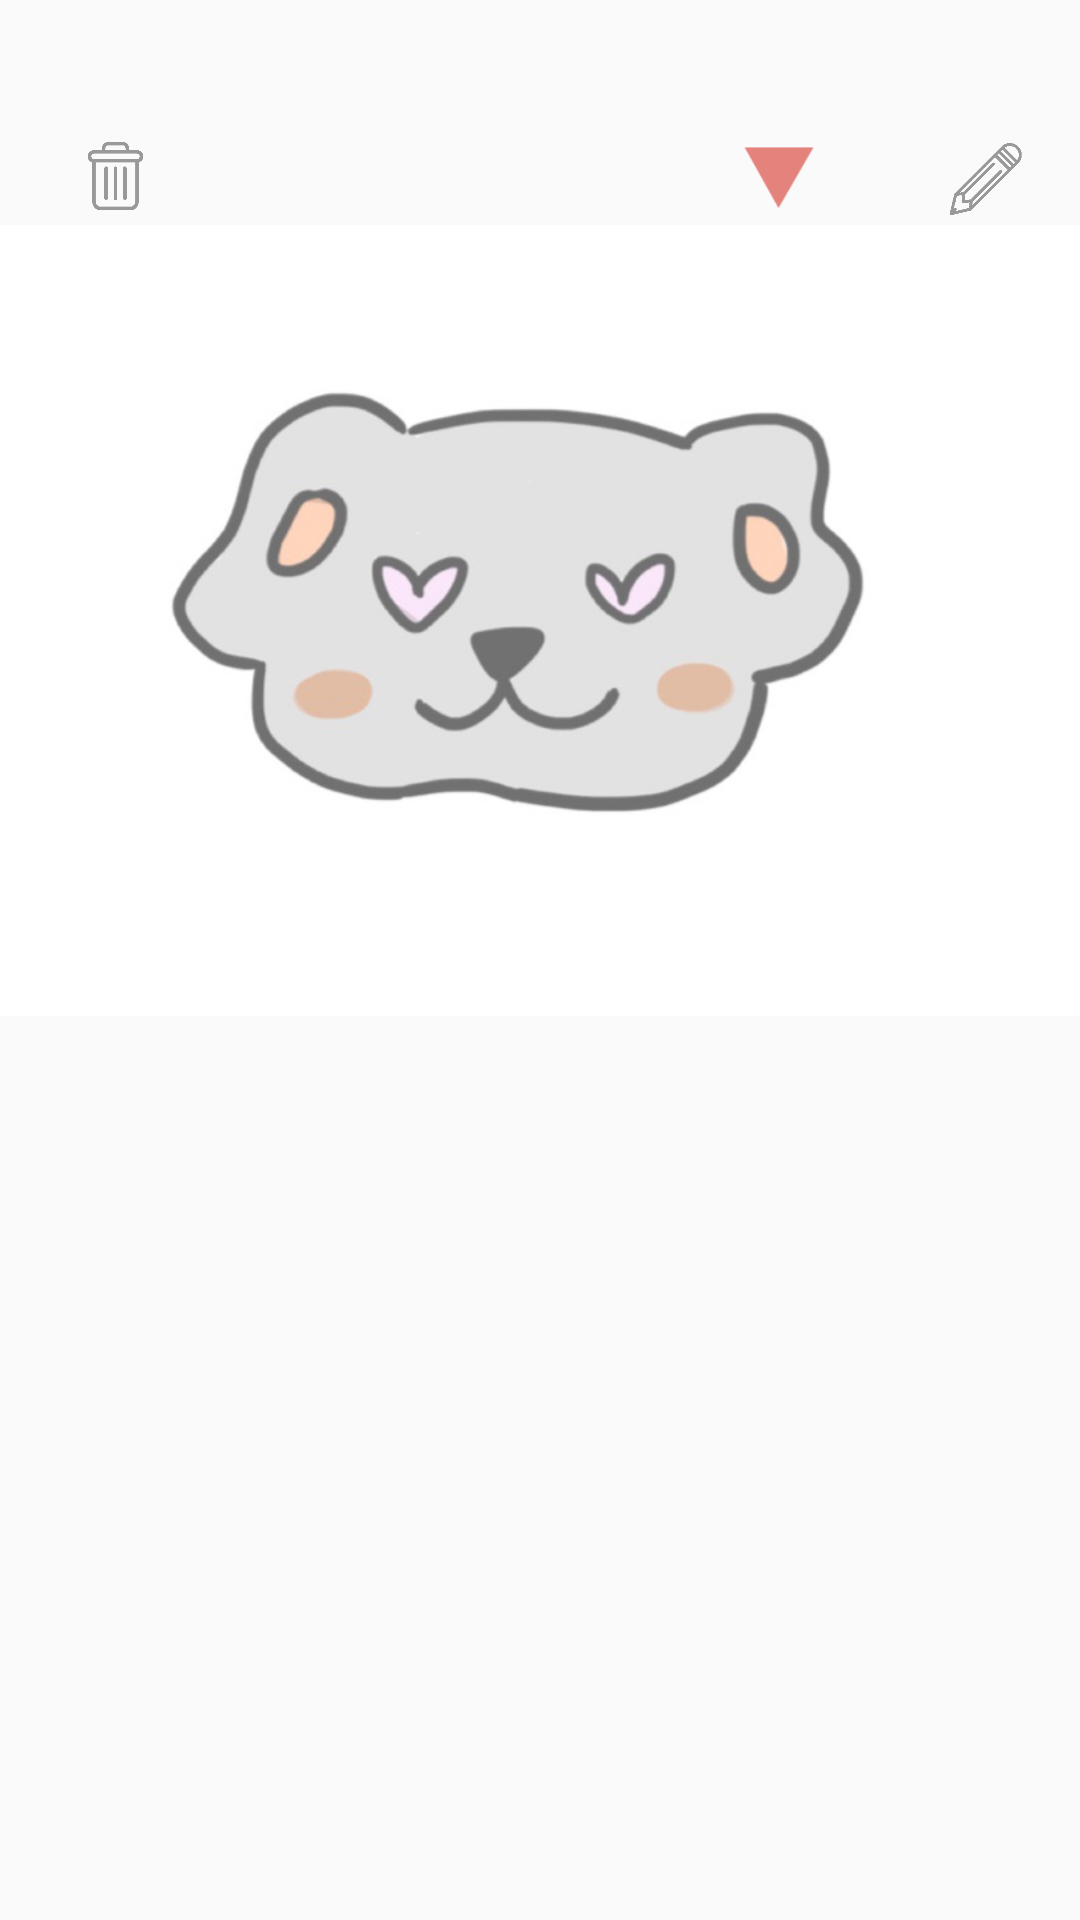

Layout XML and referenced resources for this Android screen:
<!-- AndroidManifest.xml: application theme AppTheme.NoActionBar -->
<!-- res/layout/activity_diary_view.xml -->
<?xml version="1.0" encoding="utf-8"?>
<LinearLayout xmlns:android="http://schemas.android.com/apk/res/android"
    xmlns:app="http://schemas.android.com/apk/res-auto"
    xmlns:tools="http://schemas.android.com/tools"
    android:orientation="vertical"
    android:layout_width="match_parent"
    android:layout_height="match_parent">


    <LinearLayout
        android:layout_width="match_parent"
        android:layout_height="0dp"
        android:layout_weight="0.3"/>
    <LinearLayout
        android:layout_width="match_parent"
        android:layout_height="0dp"
        android:layout_weight="0.7">

        <ImageView
            android:id="@+id/deletebtn"
            android:layout_width="0dp"
            android:layout_height="match_parent"
            android:layout_weight="1"
            app:srcCompat="@drawable/deletebtn"
            android:paddingTop="25dp"
            android:paddingBottom="5dp"
            android:layout_marginStart="10dp"/>

        <TextView
            android:id="@+id/dateText"
            android:layout_width="0dp"
            android:layout_height="match_parent"
            android:layout_weight="3"
            android:layout_marginTop="15dp"
            android:textSize="17sp"
            android:gravity="end|center_vertical"
            android:layout_marginEnd="8dp"
            tools:text = "adfdfdf"/>

        <ImageView
            android:id="@+id/selectdatebtn"
            android:layout_width="0dp"
            android:layout_height="match_parent"
            android:layout_weight="0.8"
            app:srcCompat="@drawable/selecdatebtn"
            android:paddingEnd="20dp"
            android:paddingTop="10dp"
            android:layout_marginTop="10dp"/>

        <ImageView
            android:id="@+id/editbtn"
            android:layout_width="0dp"
            android:layout_height="match_parent"
            android:layout_weight="1"
            app:srcCompat="@drawable/editbtn"
            android:paddingEnd="5dp"
            android:paddingTop="25dp"
            android:paddingBottom="3dp"
            android:layout_marginStart="10dp"/>

    </LinearLayout>



    <ImageView
        android:id="@+id/add_image_btn"
        android:layout_width="match_parent"
        android:layout_height="0dp"
        app:srcCompat="@drawable/like_ala"
        android:background="@color/ala_white"
        android:layout_weight="3.5"/>

    <TextView
        android:id="@+id/textcontent"
        android:layout_weight="4"
        android:layout_width="match_parent"
        android:layout_height="0dp"
        android:ems="10"
        android:gravity="start|top"
        android:inputType="textMultiLine"
        android:padding="10dp"/>


</LinearLayout>
<!-- resources referenced by this layout -->
<resources>
  <color name="ala_white">#FFFFFF</color>
  <!-- drawable deletebtn: png bitmap (drawable, 20529 bytes) -->
  <!-- drawable editbtn: png bitmap (drawable, 21157 bytes) -->
  <!-- drawable like_ala: png bitmap (drawable, 70452 bytes) -->
  <!-- drawable selecdatebtn: png bitmap (drawable, 18840 bytes) -->
  <style name="AppTheme.NoActionBar">
          <item name="android:windowDrawsSystemBarBackgrounds">true</item>
          <item name="android:statusBarColor">@android:color/transparent</item>
          <item name="android:windowTranslucentStatus">true</item>
          <item name="windowActionBar">false</item>
          <item name="windowNoTitle">true</item>
      </style>
</resources>
